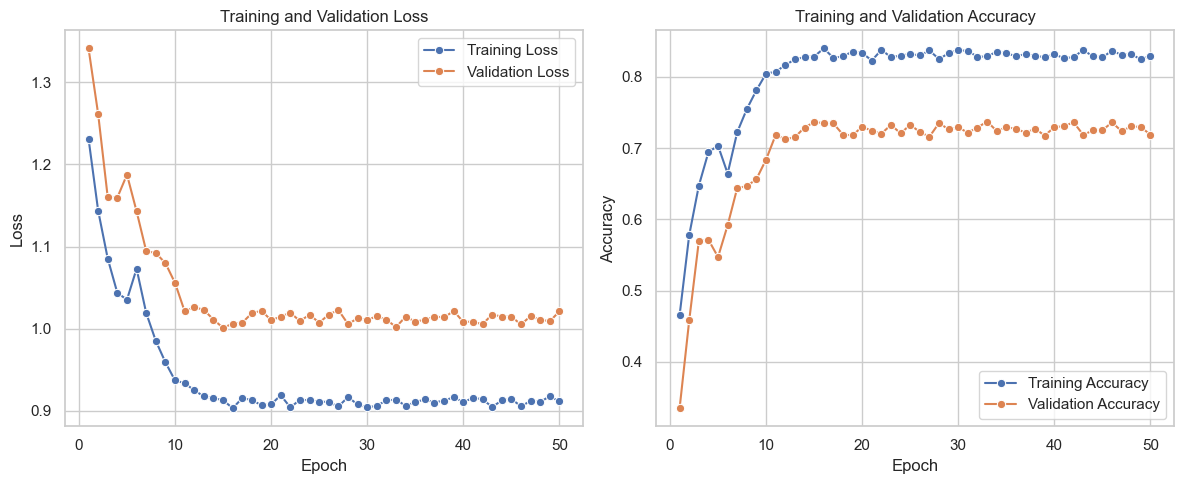

Data behind this chart, as committed beside it:
, Train Loss, Validation Loss, Train Accuracy, Validation Accuracy
0, 1.231, 1.341, 0.4654, 0.3347
1, 1.144, 1.261, 0.5779, 0.4581
2, 1.085, 1.16, 0.6472, 0.5693
3, 1.043, 1.16, 0.6945, 0.5714
4, 1.035, 1.188, 0.7034, 0.5471
5, 1.073, 1.143, 0.6644, 0.5918
6, 1.019, 1.095, 0.7226, 0.6442
7, 0.9852, 1.092, 0.755, 0.6465
8, 0.9592, 1.08, 0.7815, 0.6567
9, 0.937, 1.056, 0.8047, 0.684
10, 0.9338, 1.021, 0.8072, 0.7186
11, 0.925, 1.026, 0.8168, 0.7126
12, 0.9177, 1.023, 0.8246, 0.7154
13, 0.9155, 1.011, 0.828, 0.729
14, 0.9131, 1.001, 0.8286, 0.7365
15, 0.9032, 1.006, 0.8401, 0.7353
16, 0.9157, 1.007, 0.8269, 0.7348
17, 0.9132, 1.019, 0.8289, 0.719
18, 0.9069, 1.022, 0.8357, 0.718
19, 0.908, 1.01, 0.8338, 0.7302
20, 0.9191, 1.015, 0.823, 0.7243
21, 0.9042, 1.019, 0.8381, 0.7204
22, 0.9135, 1.009, 0.8277, 0.7327
23, 0.913, 1.017, 0.83, 0.7208
24, 0.9114, 1.007, 0.8322, 0.7328
25, 0.9107, 1.017, 0.8302, 0.7227
26, 0.9054, 1.023, 0.8372, 0.7161
27, 0.9168, 1.006, 0.825, 0.7353
28, 0.9079, 1.013, 0.8335, 0.7263
29, 0.9042, 1.011, 0.8378, 0.7291
30, 0.9062, 1.015, 0.8364, 0.7218
31, 0.9128, 1.011, 0.8283, 0.7289
32, 0.9137, 1.002, 0.8288, 0.7374
33, 0.9062, 1.015, 0.8355, 0.7242
34, 0.9105, 1.009, 0.8332, 0.7293
35, 0.9141, 1.011, 0.8293, 0.7274
36, 0.9102, 1.015, 0.832, 0.7217
37, 0.9126, 1.014, 0.8299, 0.7272
38, 0.9166, 1.022, 0.8275, 0.7177
39, 0.9108, 1.008, 0.8318, 0.7295
40, 0.9157, 1.008, 0.8263, 0.7308
41, 0.9144, 1.005, 0.8278, 0.7364
42, 0.9047, 1.017, 0.8378, 0.7187
43, 0.9127, 1.015, 0.8291, 0.7248
44, 0.9144, 1.015, 0.8277, 0.7252
45, 0.9058, 1.005, 0.8367, 0.7362
46, 0.9119, 1.015, 0.831, 0.7238
47, 0.911, 1.011, 0.832, 0.7308
48, 0.9177, 1.009, 0.8246, 0.7296
49, 0.9115, 1.021, 0.8297, 0.7189
